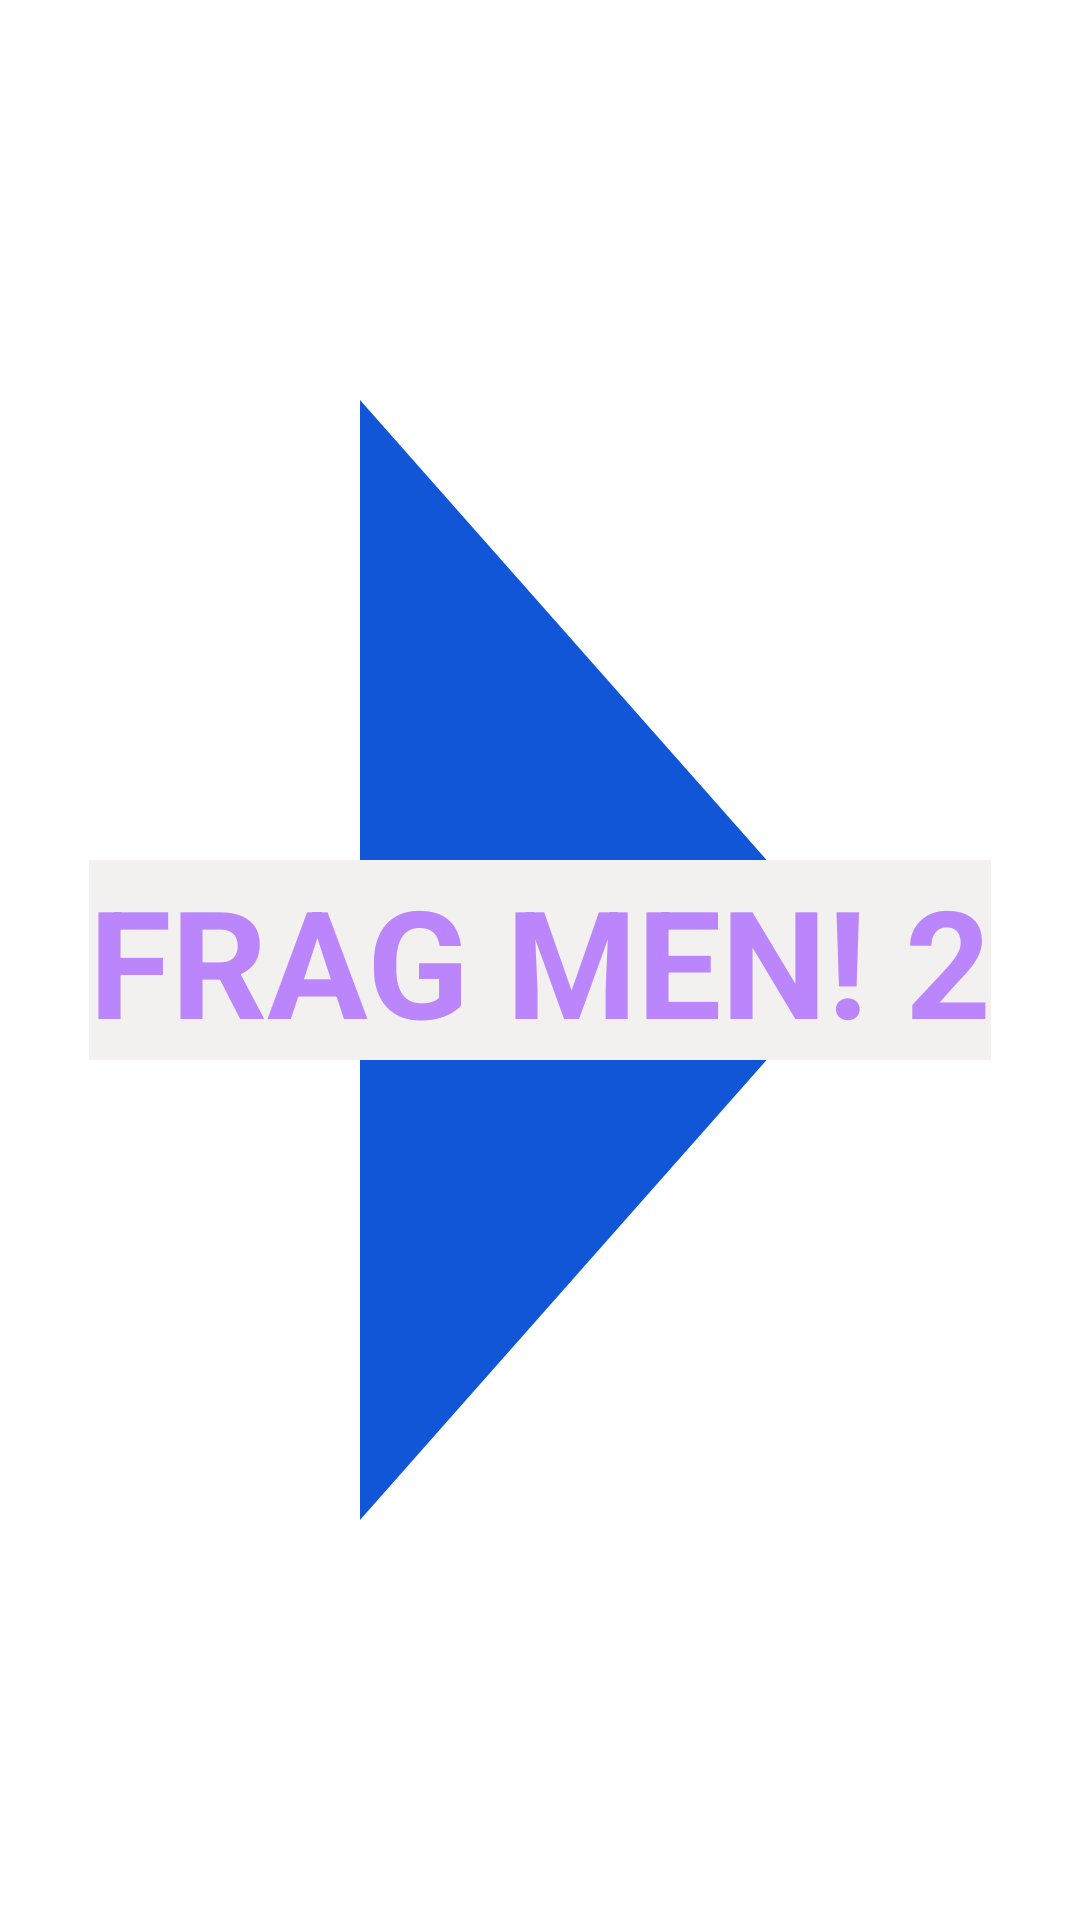

Here is an Android app screen rendered from its layout file. Give the layout XML and the strings, colors and styles it references.
<!-- AndroidManifest.xml: application theme Theme.Dialog -->
<!-- res/layout/fragment_frag2.xml -->
<?xml version="1.0" encoding="utf-8"?>
<RelativeLayout xmlns:android="http://schemas.android.com/apk/res/android"
    xmlns:tools="http://schemas.android.com/tools"
    android:layout_width="match_parent"
    android:layout_height="match_parent"
    tools:context=".Fragment.Frag2"
    android:background="@drawable/ic_baseline_play_arrow_24">

    <TextView
        android:layout_width="wrap_content"
        android:layout_height="wrap_content"
        android:text="FRAG MEN! 2"
        android:layout_centerInParent="true"
        android:textSize="50dp"
        android:textStyle="bold"
        android:textColor="@color/purple_200"
        android:background="#F3F0F0"></TextView>

</RelativeLayout>
<!-- resources referenced by this layout -->
<resources>
  <!-- drawable ic_baseline_play_arrow_24 (drawable) -->
  <vector android:height="24dp" android:tint="#1156D6"
      android:viewportHeight="24" android:viewportWidth="24"
      android:width="24dp" xmlns:android="http://schemas.android.com/apk/res/android">
      <path android:fillColor="@android:color/white" android:pathData="M8,5v14l11,-7z"/>
  </vector>
  <style name="Theme.Dialog" parent="Theme.MaterialComponents.DayNight.NoActionBar">
          
          <item name="colorPrimary">@color/purple_500</item>
          <item name="colorPrimaryVariant">@color/purple_700</item>
          <item name="colorOnPrimary">@color/white</item>
          
          <item name="colorSecondary">@color/teal_200</item>
          <item name="colorSecondaryVariant">@color/teal_700</item>
          <item name="colorOnSecondary">@color/black</item>
          
          <item name="android:statusBarColor">?attr/colorPrimaryVariant</item>
          
      </style>
  <!-- not gathered from this repository: default colours our renderer supplied (Android Studio template values) -->
  <color name="purple_200">#FFBB86FC</color>
  <color name="purple_500">#FF6200EE</color>
  <color name="purple_700">#FF3700B3</color>
  <color name="teal_200">#FF03DAC5</color>
  <color name="teal_700">#FF018786</color>
  <color name="black">#FF000000</color>
  <color name="white">#FFFFFFFF</color>
</resources>
